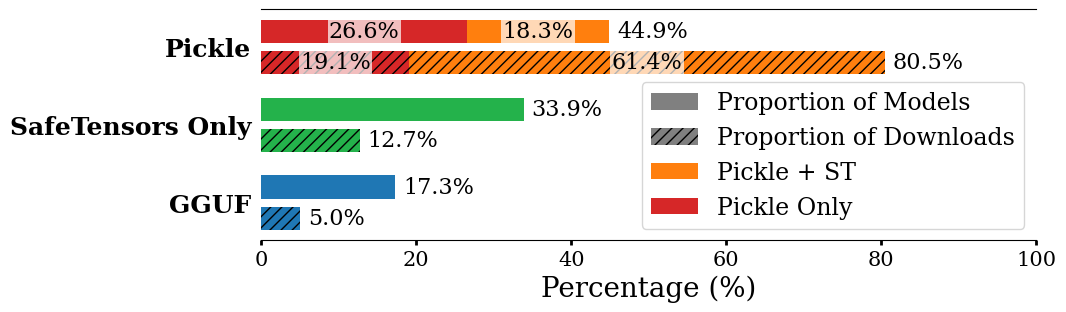

This figure's Python source:
import matplotlib.pyplot as plt
import numpy as np

plt.rcParams["font.family"] = "serif"
plt.rcParams["mathtext.fontset"] = "dejavuserif"


categories = [
    "GGUF",
    "SafeTensors Only",
    "Pickle",  # Will show stacked components
]

# Model percentages
pickle_model_values = [17.3, 33.9, [26.6, 18.3]]  # [GGUF, SafeTensors Only, [Pickle Only, Pickle+ST]]
pickle_download_values = [5.0, 12.7, [19.1, 61.4]]  # [GGUF, SafeTensors Only, [Pickle Only, Pickle+ST]]

# Assigning colors
colors = ["#1f77b4", "#24b24b", ["#d62728", "#ff7f0e"]]  # Reversed order

# Create a horizontal bar plot
fig, ax = plt.subplots(figsize=(10, 3))

# Function to create bars with stacked components for Pickle
def create_bars(positions, values, height, label, hatch=None):
    bars = []
    for i, (val, color) in enumerate(zip(values, colors)):
        if isinstance(val, list):  # For Pickle category
            x_pos = 0
            for v, c in zip(val, color):
                bar = ax.barh(positions[i], v, left=x_pos, 
                            color=c, height=height, label=None)
                if hatch:
                    # Set hatch for each rectangle in the bar
                    bar[0].set_hatch(hatch)
                x_pos += v
                bars.append(bar)
        else:  # For other categories
            bar = ax.barh(positions[i], val, color=color, height=height, label=None)
            if hatch:
                # Set hatch for each rectangle in the bar
                bar[0].set_hatch(hatch)
            bars.append(bar)
    return bars

# Create bars
positions = np.arange(len(categories))
bars1 = create_bars(positions + 0.2, pickle_model_values, 0.3, 'Proportion of Models')
bars2 = create_bars(positions - 0.2, pickle_download_values, 0.3, 'Proportion of Downloads', '///')

# Add text labels to the bars
def add_labels(values, y_offset):
    for i, val in enumerate(values):
        if isinstance(val, list):  # For Pickle category
            x_pos = 0
            total = sum(val)
            # Add individual percentages in the middle of each segment
            for v in val:
                # Add white background to text for better visibility
                ax.text(x_pos + v/2, i + y_offset, f"{v}%", 
                       va='center', ha='center', fontsize=16,
                       bbox=dict(facecolor='white', edgecolor='none', alpha=0.7, pad=1))
                x_pos += v
            # Add total percentage at the end
            ax.text(total + 1, i + y_offset, f"{total:.1f}%", 
                   va='center', fontsize=16,
                   bbox=dict(facecolor='white', edgecolor='none', alpha=0.7, pad=1))
        else:
            ax.text(val + 1, i + y_offset, f"{val}%", 
                   va='center', fontsize=16,
                   bbox=dict(facecolor='white', edgecolor='none', alpha=0.7, pad=1))

add_labels(pickle_model_values, 0.2)
add_labels(pickle_download_values, -0.2)

# Labels and formatting
ax.set_xlabel("Percentage (%)", fontsize=20)
# ax.set_title("Model Format Distribution Collected in March 2025", fontsize=20, pad=30, fontweight='bold')
ax.set_xlim(0, 100)  # Adjusted to show full percentage range
ax.set_yticks(positions)
ax.tick_params(axis='both', labelsize=15, width=2)
ax.set_yticklabels(categories, fontsize=18, fontweight='bold')

ax.spines['top'].set_visible(True)
ax.spines['right'].set_visible(False)
ax.spines['left'].set_visible(False)
ax.spines['bottom'].set_visible(True)
ax.xaxis.set_ticks_position('bottom')
ax.yaxis.set_ticks_position('none')

# Create custom legend
from matplotlib.patches import Patch
legend_elements = [
    Patch(facecolor='gray', label='Proportion of Models'),
    Patch(facecolor='gray', hatch='///', label='Proportion of Downloads'),
    Patch(facecolor='#ff7f0e', label='Pickle + ST'),
    Patch(facecolor='#d62728', label='Pickle Only')
]
ax.legend(handles=legend_elements, bbox_to_anchor=(1.0, 0), 
         loc='lower right', fontsize=17)

# Remove gridlines
ax.grid(False)

# Save the figure
plt.savefig("figure3.pdf", 
            bbox_inches='tight', format='pdf')

# Show the plot
plt.show()